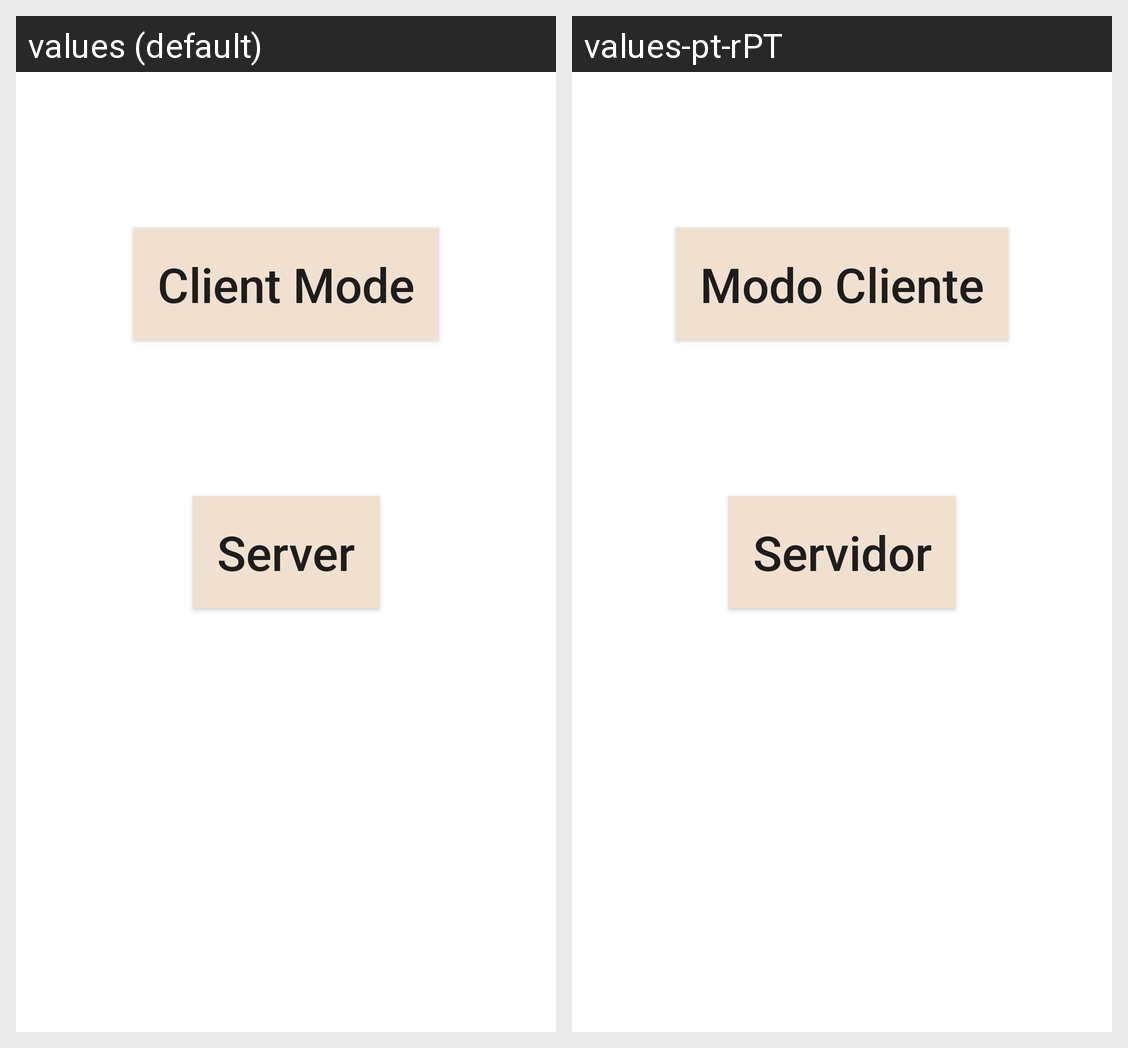

Locale-by-locale string values for the Android screen shown in this grid:
Android screen res/layout/activity_modo2.xml rendered under 2 locales, left to right: values (default), values-pt-rPT. Device: Nexus 5 (rendered at 1080×1920; each locale shown at half size, 540×960, under a caption strip naming it); theme Theme.Amov_22_23.
Strings drawn on this screen, with the default value and each locale's value (text and hints the layout hard-codes, and strings that could not be matched under every locale, appear in the picture but are not listed):

client_mode
  values: Client Mode
  values-pt-rPT: Modo Cliente

server_mode
  values: Server
  values-pt-rPT: Servidor
